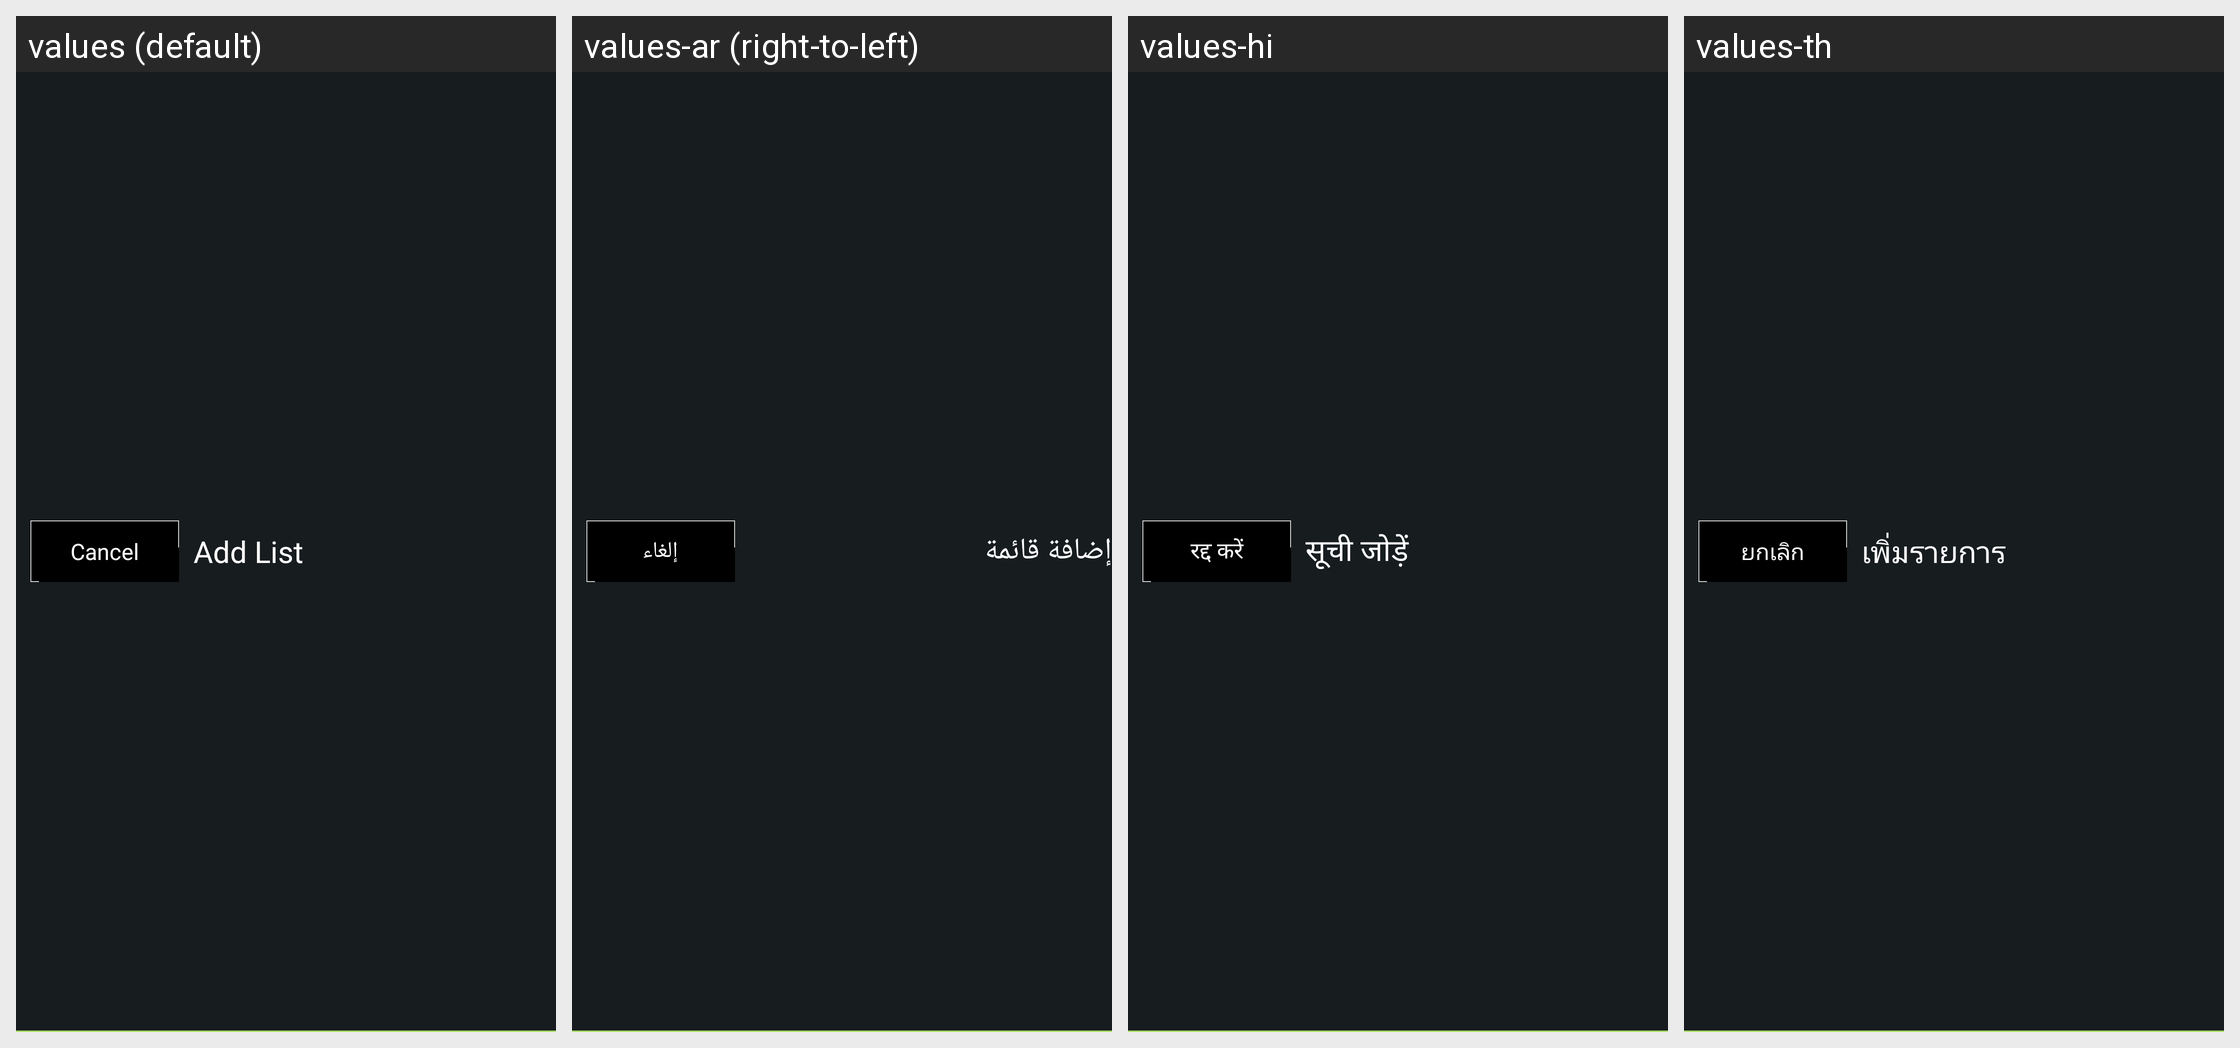

The Android screen above is rendered under several locales of the same app. Produce the string resources it draws, with the default and per-locale values.
Android screen res/layout/view_actionbar_single_button.xml rendered under 4 locales, left to right: values (default), values-ar (right-to-left), values-hi, values-th. Device: Nexus 5 (rendered at 1080×1920; each locale shown at half size, 540×960, under a caption strip naming it); theme AppTheme.
Other locales in the repository, not shown: values-af, values-bg, values-ca, values-cs, values-da, values-de, values-el, values-en-rGB, values-es, values-eu, values-fi, values-fr, values-gl, values-he, values-hr, values-hu, values-id, values-in, values-it, values-iw, values-ja, values-ko, values-ms, values-nb, values-nl, values-pl, values-pt, values-pt-rBR, values-ro, values-ru, values-sk, values-sl, values-sv, values-tl, values-tr, values-vi, values-zh-rCN, values-zh-rTW.
Strings drawn on this screen, with the default value and each locale's value (text and hints the layout hard-codes, and strings that could not be matched under every locale, appear in the picture but are not listed):

cancel_narrowbutton
  values: Cancel
  values-ar: إلغاء
  values-hi: रद्द करें
  values-th: ยกเลิก

group_add_list_title
  values: Add List
  values-ar: إضافة قائمة
  values-hi: सूची जोड़ें
  values-th: เพิ่มรายการ
